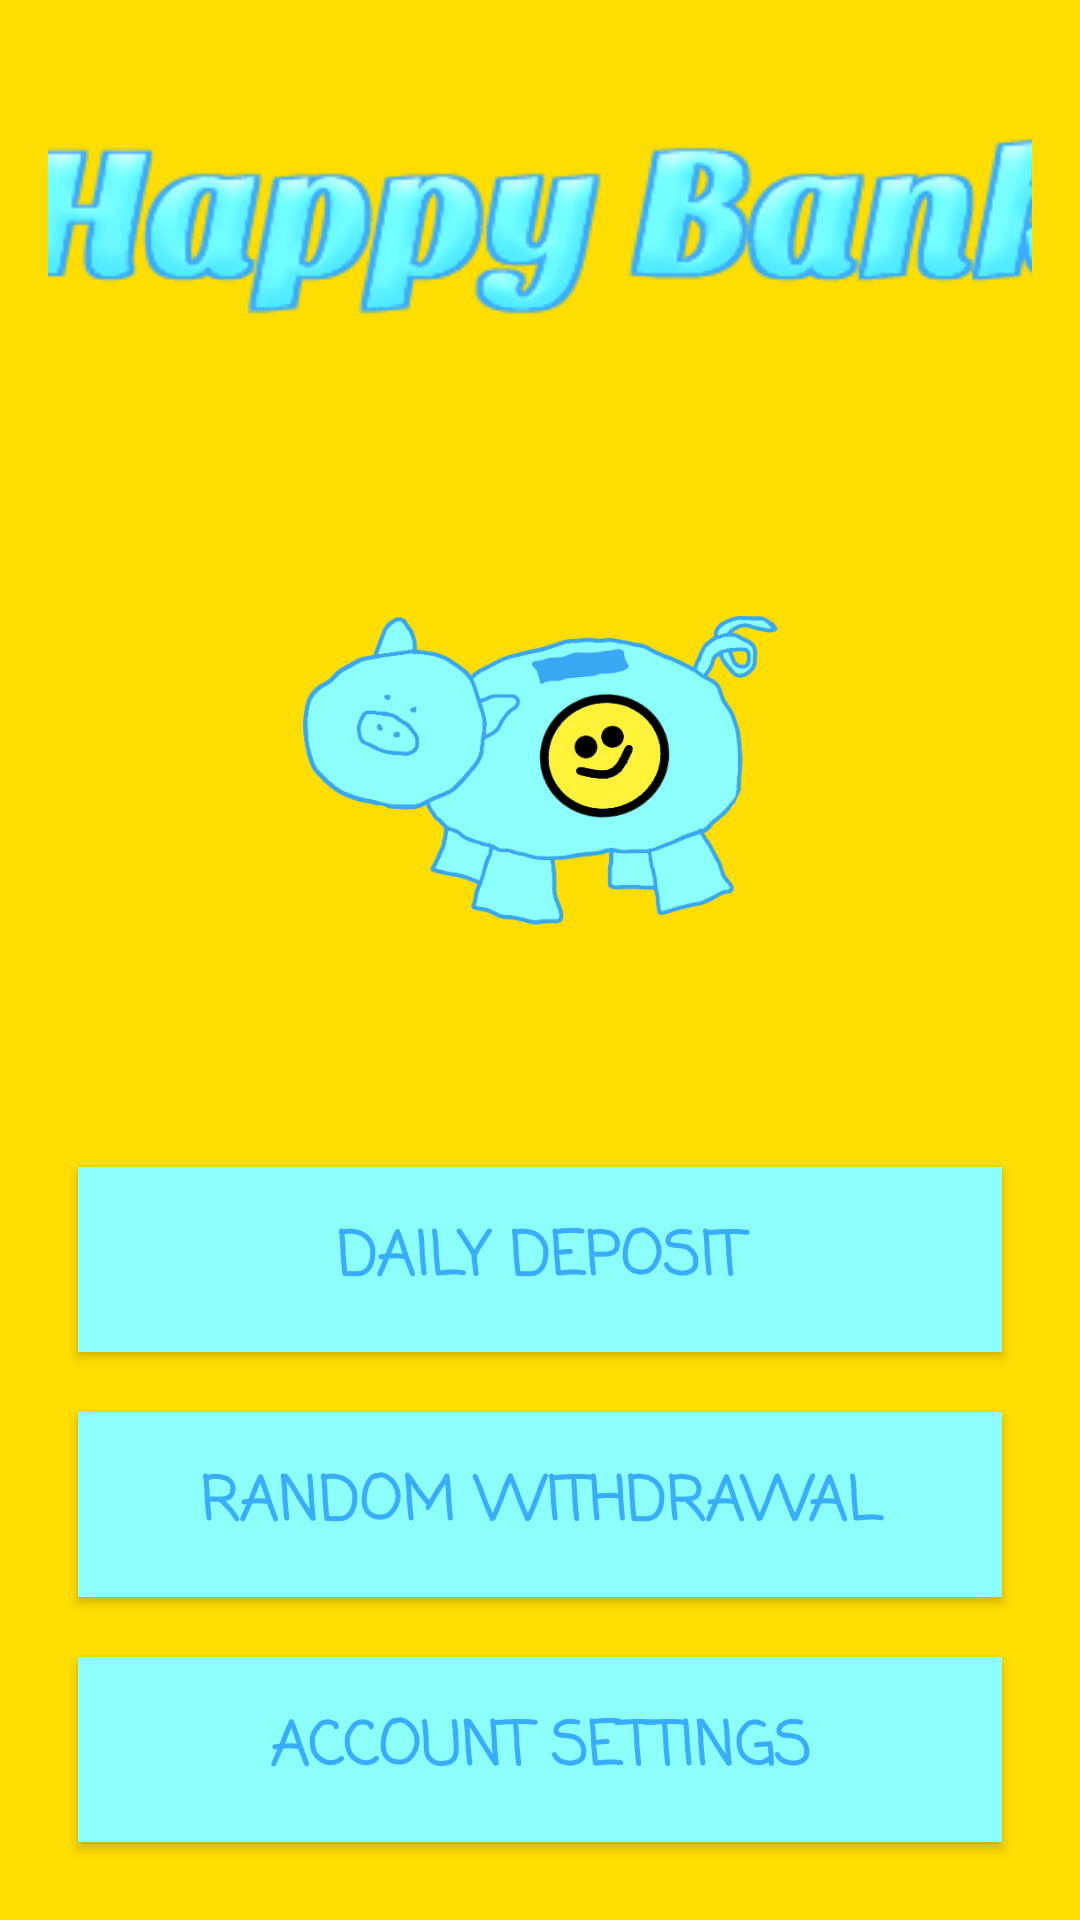

Here is an Android app screen rendered from its layout file. Give the layout XML and the strings, colors and styles it references.
<!-- AndroidManifest.xml: application theme AppTheme -->
<!-- res/layout/activity_main.xml -->
<?xml version="1.0" encoding="utf-8"?>
<LinearLayout xmlns:android="http://schemas.android.com/apk/res/android"

    xmlns:tools="http://schemas.android.com/tools"
    android:layout_width="match_parent"
    android:layout_height="match_parent"
    android:paddingLeft="16dp"
    android:paddingRight="16dp"
    android:paddingTop="16dp"
    android:paddingBottom="16dp"
    android:orientation="vertical"
    android:background="@color/colorPrimary"
    tools:context=".MainActivity">

    <ImageView
        android:id="@+id/titleText"
        android:layout_width="411dp"
        android:layout_height="118dp"
        android:layout_gravity="center"
        android:adjustViewBounds="true"
        android:src="@drawable/title_text" />

    <ImageView
        android:id="@+id/mainIcon"
        android:layout_width="168dp"
        android:layout_height="0dp"
        android:layout_gravity="center"
        android:layout_weight="1"
        android:adjustViewBounds="true"
        android:src="@drawable/pig_icon" />

    <LinearLayout
        android:layout_width="match_parent"
        android:layout_height="245dp"
        android:orientation="vertical">

        <Button
            android:id="@+id/mainDepositButton"
            style="@style/MainScreenButton"
            android:layout_weight="1"
            android:text="@string/main_deposit_button_label" />

        <Button
            android:id="@+id/mainWithdrawButton"
            style="@style/MainScreenButton"
            android:layout_weight="1"
            android:text="@string/main_withdraw_button_label" />

        <Button
            android:id="@+id/mainSettingsButton"
            style="@style/MainScreenButton"
            android:layout_weight="1"
            android:text="@string/main_settings_button_label" />

    </LinearLayout>

</LinearLayout>
<!-- resources referenced by this layout -->
<resources>
  <color name="colorPrimary">#FEDD00</color>
  <!-- drawable pig_icon: png bitmap (drawable, 43201 bytes) -->
  <!-- drawable title_text: png bitmap (drawable, 20630 bytes) -->
  <string name="main_deposit_button_label">Daily Deposit</string>
  <string name="main_settings_button_label">Account Settings</string>
  <string name="main_withdraw_button_label">Random Withdrawal</string>
  <style name="MainScreenButton" parent="Widget.AppCompat.Button">
          <item name="android:layout_width">match_parent</item>
          <item name="android:layout_height">wrap_content</item>
          <item name="android:layout_gravity">center_horizontal</item>
          <item name="android:layout_margin">10dp</item>
          <item name="android:padding">10dp</item>
          <item name="android:textSize">20sp</item>
          <item name="android:textColor">@color/colorPrimaryDark</item>
          <item name="android:background">@color/colorButton</item>
          <item name="android:fontFamily">casual</item>
          <item name="android:textStyle">bold</item>
      </style>
  <style name="AppTheme" parent="Theme.AppCompat.Light.NoActionBar">
          
          <item name="colorPrimary">@color/colorPrimary</item>
          <item name="colorPrimaryDark">@color/colorPrimaryDark</item>
          <item name="colorAccent">@color/colorAccent</item>
      </style>
  <color name="colorPrimaryDark">#38ACFD</color>
  <color name="colorButton">#8CFFFA</color>
  <color name="colorAccent">#38ACFD</color>
</resources>
